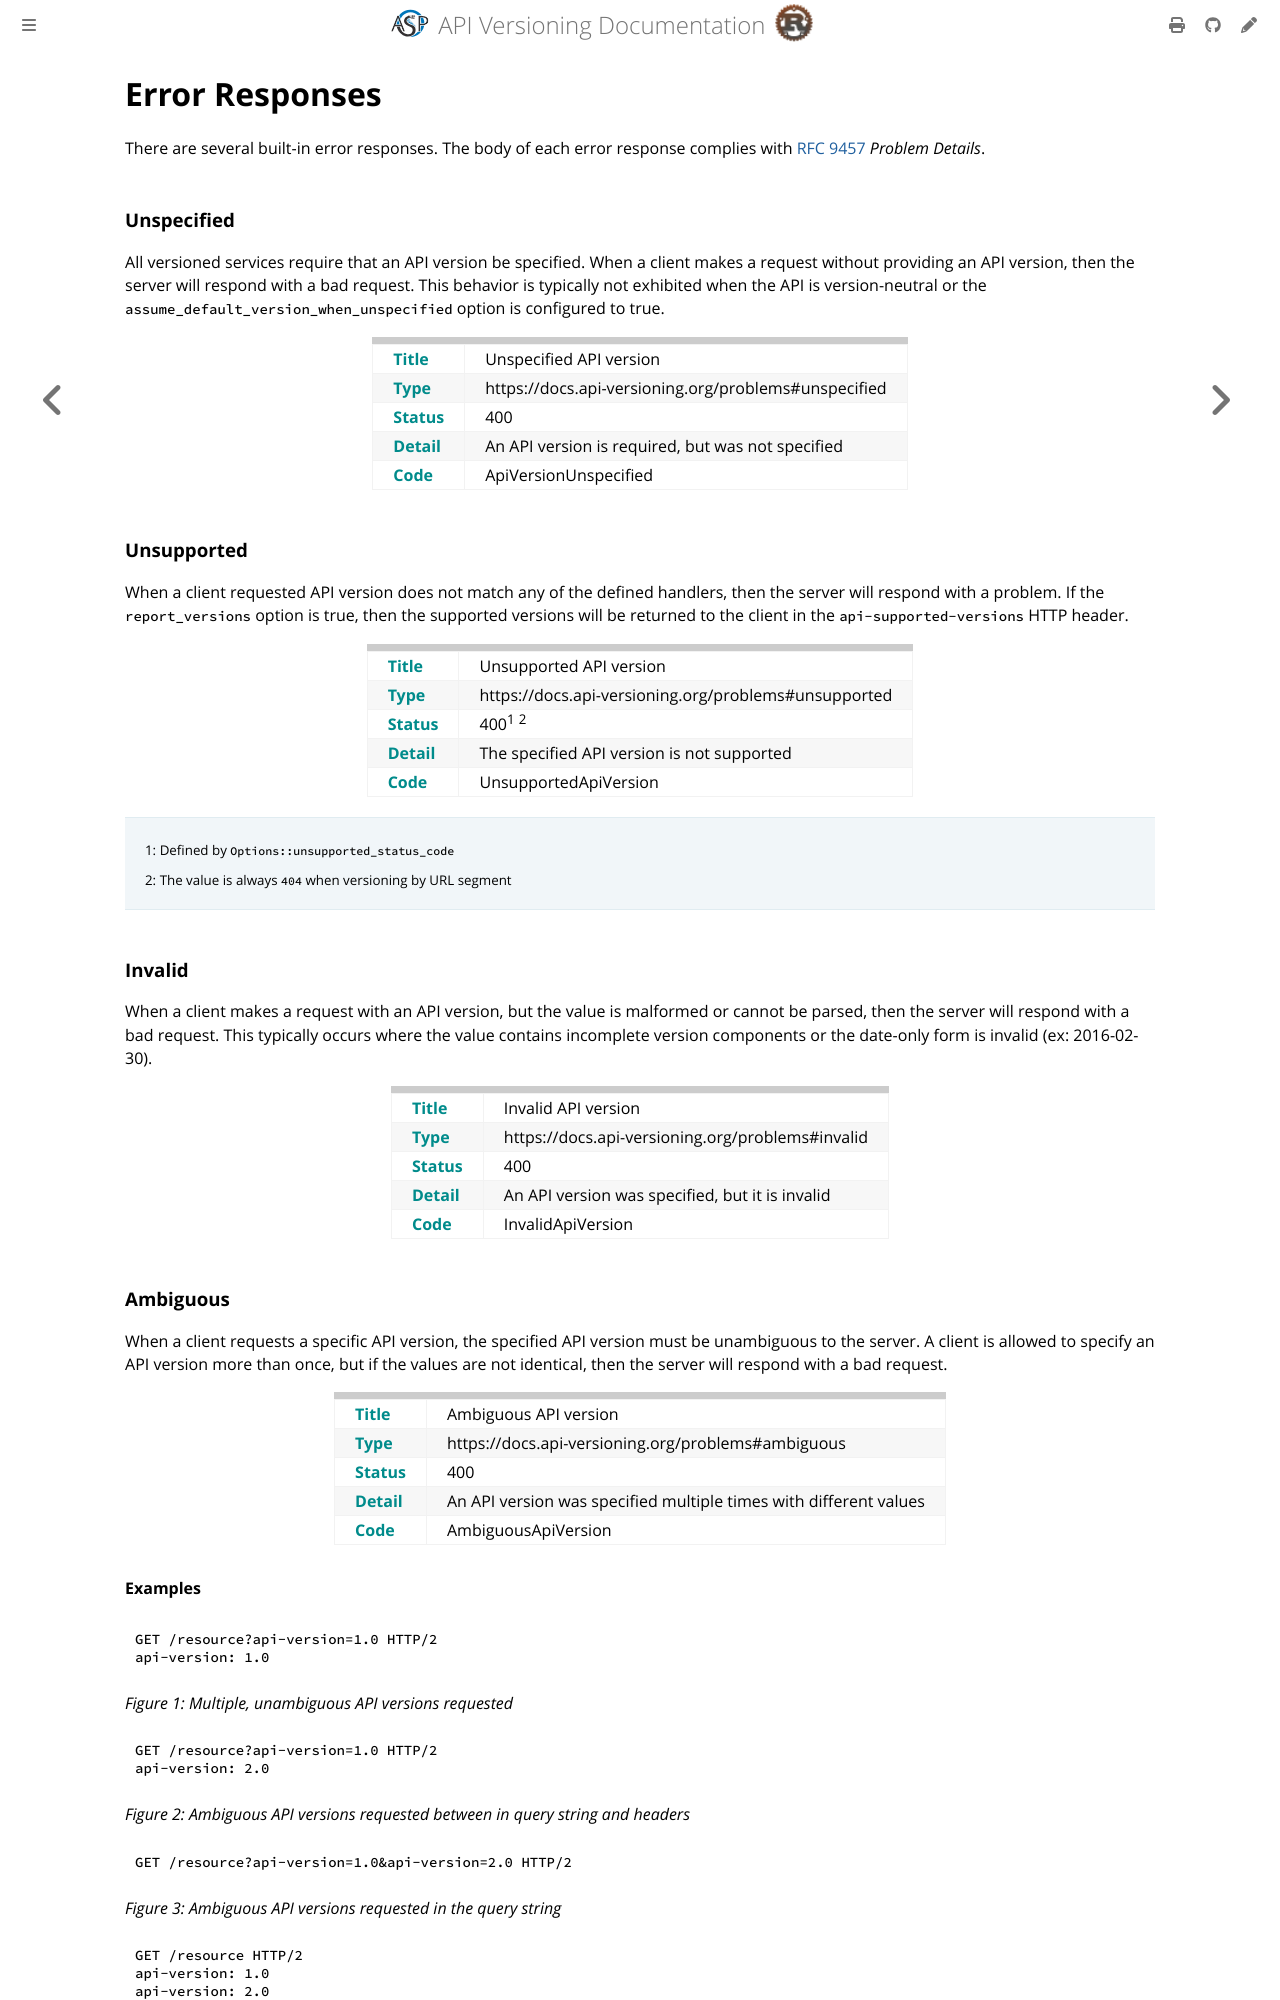

repository: commonsensesoftware/asp-rs-versioning · page: errors.html · generator: mdbook

<!-- description: The RFC 9457 problem details returned for API version errors. -->

# Error Responses

There are several built-in error responses. The body of each error response complies with [RFC 9457] _Problem Details_.

### Unspecified

All versioned services require that an API version be specified. When a client makes a request without providing an API
version, then the server will respond with a bad request. This behavior is typically not exhibited when the API is
version-neutral or the `assume_default_version_when_unspecified` option is configured to true.

| | |
| - | - |
| **Title**  | Unspecified API version |
| **Type**   | https://docs.api-versioning.org/problems#unspecified |
| **Status** | 400 |
| **Detail** | An API version is required, but was not specified |
| **Code**   | ApiVersionUnspecified |

### Unsupported

When a client requested API version does not match any of the defined handlers, then the server will respond with a
problem. If the `report_versions` option is true, then the supported versions will be returned to the client in the
`api-supported-versions` HTTP header.

| | |
| - | - |
| **Title**  | Unsupported API version |
| **Type**   | https://docs.api-versioning.org/problems#unsupported |
| **Status** | 400<sup>1</sup> <sup>2</sup> |
| **Detail** | The specified API version is not supported |
| **Code**   | UnsupportedApiVersion |

> <sub>1: Defined by `Options::unsupported_status_code`</sub><br/>
> <sub>2: The value is always `404` when versioning by URL segment</sub>

### Invalid

When a client makes a request with an API version, but the value is malformed or cannot be parsed, then the server will
respond with a bad request. This typically occurs where the value contains incomplete version components or the
date-only form is invalid (ex: 2016-02-30).

| | |
| - | - |
| **Title**  | Invalid API version |
| **Type**   | https://docs.api-versioning.org/problems#invalid |
| **Status** | 400 |
| **Detail** | An API version was specified, but it is invalid |
| **Code**   | InvalidApiVersion |

### Ambiguous

When a client requests a specific API version, the specified API version must be unambiguous to the server. A client is
allowed to specify an API version more than once, but if the values are not identical, then the server will respond
with a bad request.

| | |
| - | - |
| **Title**  | Ambiguous API version |
| **Type**   | https://docs.api-versioning.org/problems#ambiguous |
| **Status** | 400 |
| **Detail** | An API version was specified multiple times with different values |
| **Code**   | AmbiguousApiVersion |
